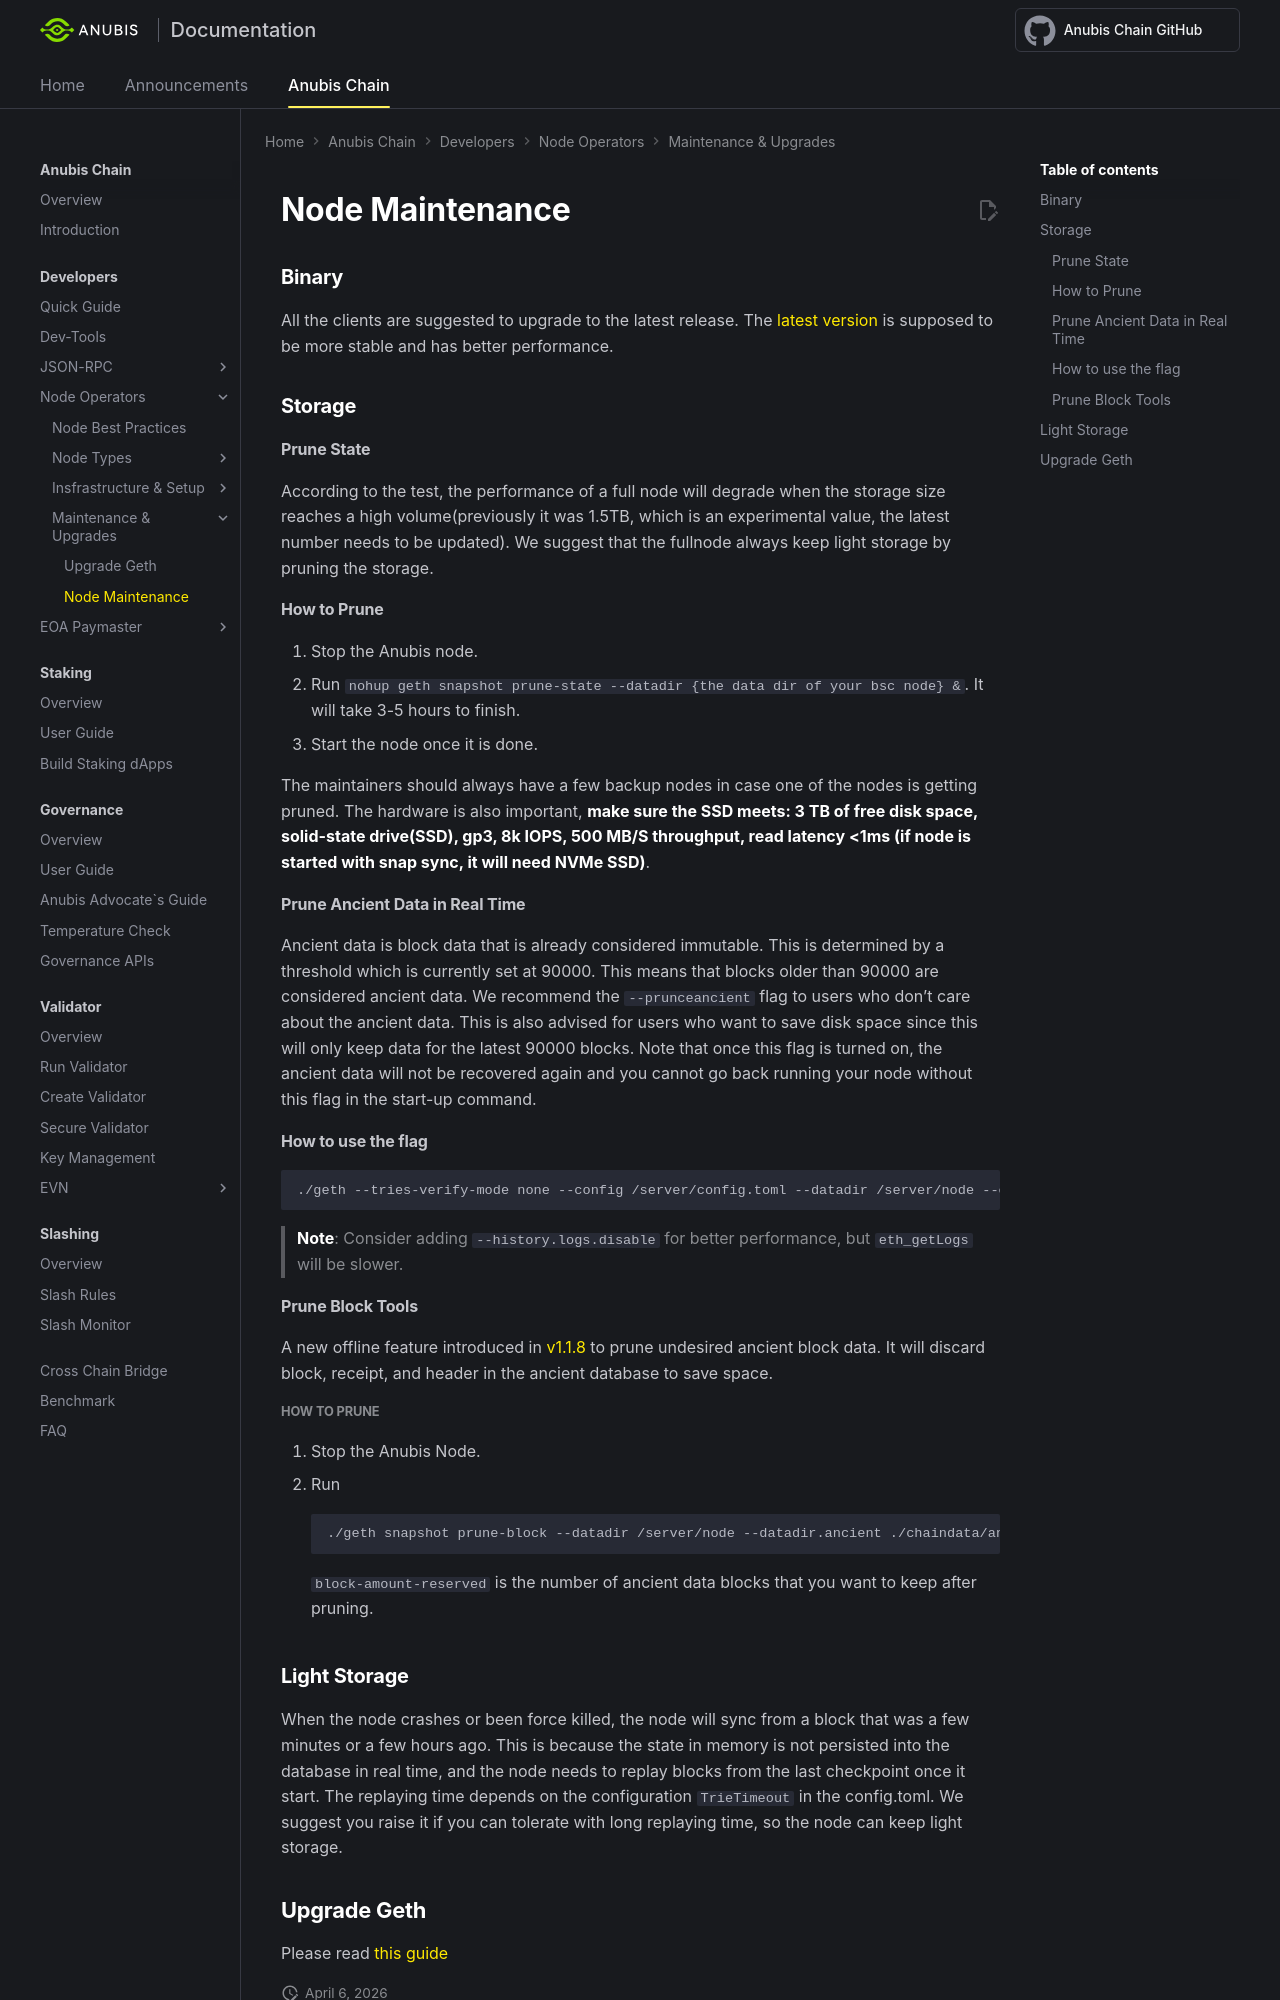

repository: anubis-chain/docs · page: anubis-chain/developers/node_operators/node_maintenance/index.html · generator: mkdocs

---
title: Node Maintenance - Anubis Develop
---

# Node Maintenance
### Binary
All the clients are suggested to upgrade to the latest release. The [latest version](https://github.com/anubis-chain/bsc/releases/latest) is supposed to be more stable and has better performance.

### Storage

#### Prune State

According to the test, the performance of a full node will degrade when the storage size reaches a high volume(previously it was 1.5TB, which is an experimental value, the latest number needs to be updated). We suggest that the fullnode always keep light storage by pruning the storage.

#### How to Prune 

1. Stop the Anubis node.
2. Run `nohup geth snapshot prune-state --datadir {the data dir of your bsc node} &`. It will take 3-5 hours to finish.
3. Start the node once it is done.

The maintainers should always have a few backup nodes in case one of the nodes is getting pruned.
The hardware is also important, **make sure the SSD meets: 3 TB of free disk space, solid-state drive(SSD), gp3, 8k IOPS, 500 MB/S throughput, read latency <1ms (if node is started with snap sync, it will need NVMe SSD)**.


#### Prune Ancient Data in Real Time

Ancient data is block data that is already considered immutable. This is determined by a threshold which is currently set at 90000. This means that blocks older than 90000 are considered ancient data. We recommend the `--prunceancient` flag to users who don't care about the ancient data. This is also advised for users who want to save disk space since this will only keep data for the latest 90000 blocks.  Note that once this flag is turned on, the ancient data will not be recovered again and you cannot go back running your node without this flag in the start-up command. 

#### How to use the flag

```
./geth --tries-verify-mode none --config /server/config.toml --datadir /server/node --cache 8000 --rpc.allow-unprotected-txs --history.transactions 0 --pruneancient=true --syncmode=full --history.logs 576000
```

> **Note**: Consider adding `--history.logs.disable` for better performance, but `eth_getLogs` will be slower.

#### Prune Block Tools

A new offline feature introduced in [v1.1.8](https://github.com/anubis-chain/bsc/releases/tag/v1.1.8) to prune undesired ancient block data. It will discard block, receipt, and header in the ancient database to save space.

##### How to prune

1. Stop the Anubis Node.
2. Run 
    ```
    ./geth snapshot prune-block --datadir /server/node --datadir.ancient ./chaindata/ancient --block-amount-reserved 1024
    ```
    
    `block-amount-reserved` is the number of ancient data blocks that you want to keep after pruning.
